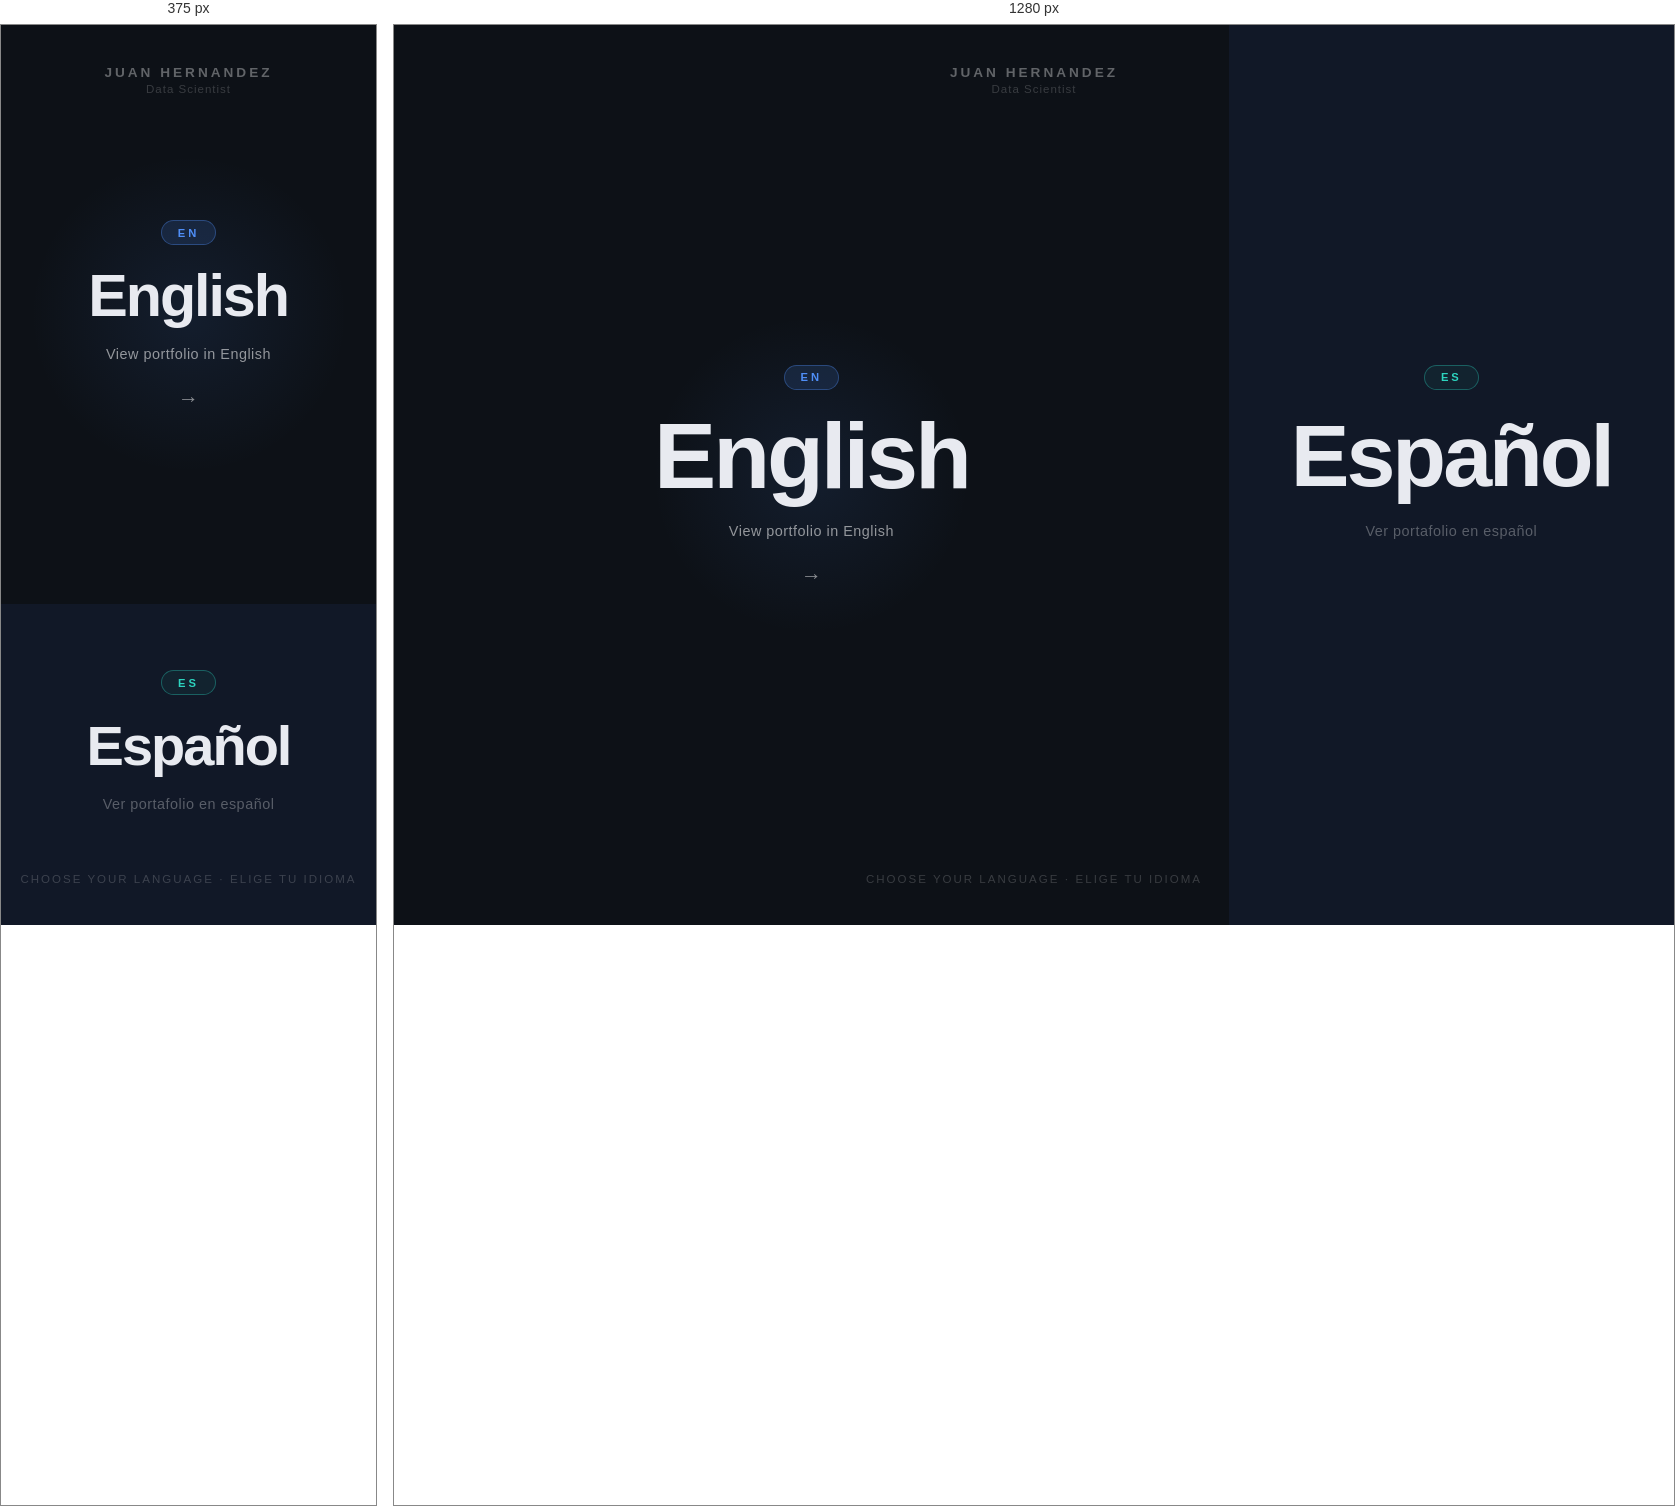
Rendered at 375 px and 1280 px, left to right.

<!-- file: index.html -->
<!DOCTYPE html>
<html lang="en">
<head>
    <meta charset="UTF-8">
    <meta name="viewport" content="width=device-width, initial-scale=1.0">
    <title>Juan Hernandez | Data Scientist</title>
    <meta name="description" content="Portfolio of Juan Daniel Hernandez Vargas, data scientist: statistical analytics, machine learning and data quality.">
    <meta property="og:type" content="website">
    <meta property="og:locale" content="en_US">
    <meta property="og:title" content="Juan Hernandez | Data Scientist">
    <meta property="og:description" content="Portfolio of Juan Daniel Hernandez Vargas, data scientist: statistical analytics, machine learning and data quality.">
    <meta property="og:url" content="https://juanhv24.github.io/">
    <meta property="og:image" content="https://juanhv24.github.io/images/profile.jpg">
    <meta name="twitter:card" content="summary">
    <link rel="preconnect" href="https://fonts.googleapis.com">
    <link rel="preconnect" href="https://fonts.gstatic.com" crossorigin>
    <link href="https://fonts.googleapis.com/css2?family=Plus+Jakarta+Sans:wght@300;400;500;600;700;800&display=swap" rel="stylesheet">
    <style>
        *, *::before, *::after { box-sizing: border-box; margin: 0; padding: 0; }

        html, body {
            height: 100%;
            font-family: 'Plus Jakarta Sans', sans-serif;
            background: #0d1117;
            overflow: hidden;
        }

        .splash {
            display: flex;
            height: 100vh;
            position: relative;
        }

        /* ── panels ── */
        .panel {
            flex: 1;
            display: flex;
            flex-direction: column;
            align-items: center;
            justify-content: center;
            gap: 2rem;
            cursor: pointer;
            position: relative;
            transition: flex 0.55s cubic-bezier(0.77,0,0.18,1);
            overflow: hidden;
            text-decoration: none;
        }

        .panel-en { background: #0d1117; }
        .panel-es { background: #111827; }

        .panel-en:hover  { flex: 1.35; }
        .panel-es:hover  { flex: 1.35; }
        .panel-en:hover ~ .panel-es { flex: 0.72; }

        /* divider */
        .divider {
            position: absolute;
            left: 50%;
            top: 50%;
            transform: translate(-50%, -50%);
            width: 1px;
            height: 60%;
            background: linear-gradient(to bottom,
                transparent,
                rgba(255,255,255,0.12) 20%,
                rgba(255,255,255,0.12) 80%,
                transparent);
            pointer-events: none;
            z-index: 10;
            transition: opacity 0.3s ease;
        }

        .splash:has(.panel:hover) .divider { opacity: 0; }

        /* glow behind content */
        .panel::before {
            content: '';
            position: absolute;
            width: 320px;
            height: 320px;
            border-radius: 50%;
            opacity: 0;
            transition: opacity 0.5s ease;
            pointer-events: none;
        }
        .panel-en::before { background: radial-gradient(circle, rgba(79,142,247,0.10) 0%, transparent 70%); }
        .panel-es::before { background: radial-gradient(circle, rgba(45,212,191,0.10) 0%, transparent 70%); }
        .panel:hover::before { opacity: 1; }

        /* content */
        .panel-inner {
            display: flex;
            flex-direction: column;
            align-items: center;
            gap: 1.4rem;
            z-index: 1;
            user-select: none;
        }

        .lang-tag {
            font-size: 0.7rem;
            font-weight: 700;
            letter-spacing: 3px;
            text-transform: uppercase;
            padding: 0.35rem 1rem;
            border-radius: 50px;
            transition: all 0.3s ease;
        }
        .panel-en .lang-tag {
            color: #4f8ef7;
            border: 1.5px solid rgba(79,142,247,0.35);
            background: rgba(79,142,247,0.06);
        }
        .panel-es .lang-tag {
            color: #2dd4bf;
            border: 1.5px solid rgba(45,212,191,0.35);
            background: rgba(45,212,191,0.06);
        }
        .panel-en:hover .lang-tag { background: rgba(79,142,247,0.14); }
        .panel-es:hover .lang-tag { background: rgba(45,212,191,0.14); }

        .lang-word {
            font-size: clamp(3rem, 7vw, 5.5rem);
            font-weight: 800;
            letter-spacing: -3px;
            line-height: 1;
            color: #e8eaf0;
            transition: transform 0.4s ease;
        }
        .panel:hover .lang-word { transform: scale(1.06); }

        .lang-sub {
            font-size: 0.9rem;
            font-weight: 500;
            color: rgba(255,255,255,0.3);
            letter-spacing: 0.5px;
            transition: color 0.3s ease;
        }
        .panel:hover .lang-sub { color: rgba(255,255,255,0.55); }

        .arrow {
            font-size: 1.3rem;
            opacity: 0;
            transform: translateX(-8px);
            transition: opacity 0.3s ease, transform 0.3s ease;
            color: rgba(255,255,255,0.5);
        }
        .panel:hover .arrow { opacity: 1; transform: translateX(0); }

        /* brand at top */
        .brand {
            position: absolute;
            top: 2.5rem;
            left: 50%;
            transform: translateX(-50%);
            z-index: 20;
            text-align: center;
            pointer-events: none;
        }
        .brand-name {
            font-size: 0.85rem;
            font-weight: 700;
            letter-spacing: 3px;
            text-transform: uppercase;
            color: rgba(255,255,255,0.35);
        }
        .brand-role {
            font-size: 0.72rem;
            color: rgba(255,255,255,0.18);
            letter-spacing: 1px;
            margin-top: 0.2rem;
        }

        /* prompt at bottom */
        .prompt {
            position: absolute;
            bottom: 2.5rem;
            left: 50%;
            transform: translateX(-50%);
            z-index: 20;
            font-size: 0.72rem;
            letter-spacing: 2px;
            text-transform: uppercase;
            color: rgba(255,255,255,0.18);
            white-space: nowrap;
            pointer-events: none;
        }

        /* detected highlight */
        .panel.detected .lang-tag { border-color: rgba(79,142,247,0.6); }
        .panel-es.detected .lang-tag { border-color: rgba(45,212,191,0.6); }

        /* fade-out on click */
        .splash.leaving { animation: fadeOut 0.4s ease forwards; }
        @keyframes fadeOut { to { opacity: 0; } }

        /* mobile */
        @media (max-width: 600px) {
            .splash { flex-direction: column; }
            .panel-en:hover ~ .panel-es { flex: 0.75; }
            .divider { width: 60%; height: 1px; }
            .lang-word { font-size: 3.5rem; letter-spacing: -2px; }
        }
    </style>
</head>
<body>

<div class="splash" id="splash">
    <div class="brand">
        <div class="brand-name">Juan Hernandez</div>
        <div class="brand-role">Data Scientist</div>
    </div>

    <a class="panel panel-en" href="en.html" id="panel-en" onclick="choose('en', event)">
        <div class="panel-inner">
            <span class="lang-tag">EN</span>
            <span class="lang-word">English</span>
            <span class="lang-sub">View portfolio in English</span>
            <span class="arrow">→</span>
        </div>
    </a>

    <div class="divider"></div>

    <a class="panel panel-es" href="es.html" id="panel-es" onclick="choose('es', event)">
        <div class="panel-inner">
            <span class="lang-tag">ES</span>
            <span class="lang-word">Español</span>
            <span class="lang-sub">Ver portafolio en español</span>
            <span class="arrow">→</span>
        </div>
    </a>

    <div class="prompt">Choose your language &middot; Elige tu idioma</div>
</div>

<script>
    // Returning visitor → skip splash
    const saved = localStorage.getItem('lang');
    if (saved) {
        window.location.replace(saved === 'es' ? 'es.html' : 'en.html');
    }

    // Highlight browser-preferred language
    const browserLang = (navigator.language || 'en').toLowerCase();
    const preferES = browserLang.startsWith('es');
    document.getElementById(preferES ? 'panel-es' : 'panel-en').classList.add('detected');

    function choose(lang, e) {
        e.preventDefault();
        localStorage.setItem('lang', lang);
        document.getElementById('splash').classList.add('leaving');
        setTimeout(() => {
            window.location.href = lang === 'es' ? 'es.html' : 'en.html';
        }, 380);
    }
</script>
</body>
</html>